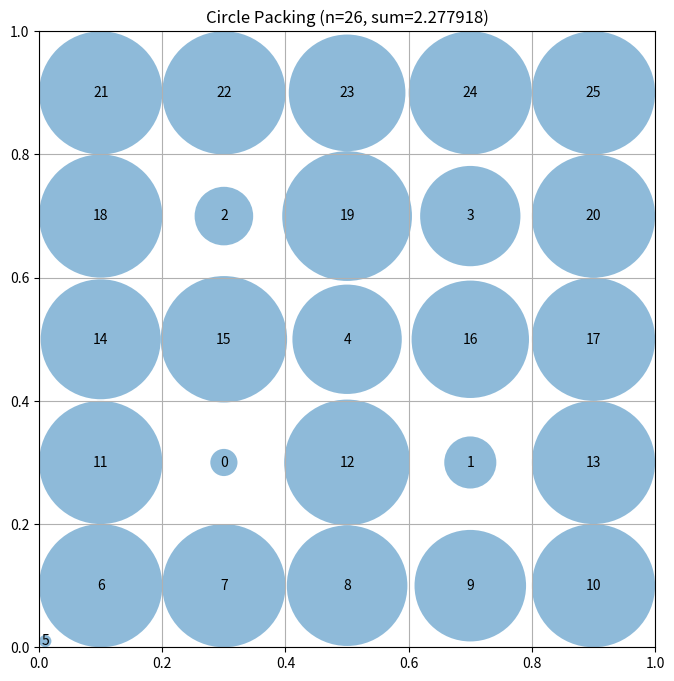

The script that saved this image:
# EVOLVE-BLOCK-START
"""Constructor-based circle packing for n=26 circles - baseline-inspired with optimized spacing"""
import numpy as np


def construct_packing():
    """
    Construct a specific arrangement of 26 circles in a unit square
    using a baseline-inspired layout with optimized spacing.
    
    Structure:
    - 4 corner circles at (0.3, 0.3), (0.7, 0.3), (0.3, 0.7), (0.7, 0.7)
    - 1 center circle at (0.5, 0.5)
    - 21 grid circles filling the remaining space
    """
    n = 26
    centers = np.zeros((n, 2))
    
    # 4 corner circles at optimized positions
    corner_positions = [
        [0.3, 0.3], [0.7, 0.3], [0.3, 0.7], [0.7, 0.7],
    ]
    for i, pos in enumerate(corner_positions):
        centers[i] = pos
    
    # 1 center circle
    centers[4] = [0.5, 0.5]
    
    # 21 grid circles in 5x5 pattern, skipping the 6 already placed
    row_y = [0.1, 0.3, 0.5, 0.7, 0.9]
    col_x = [0.1, 0.3, 0.5, 0.7, 0.9]
    
    idx = 6
    placed_positions = set()
    for pos in corner_positions:
        placed_positions.add((round(pos[0], 3), round(pos[1], 3)))
    placed_positions.add((0.5, 0.5))
    
    for y in row_y:
        for x in col_x:
            if idx >= n:
                break
            pos_key = (round(x, 3), round(y, 3))
            if pos_key in placed_positions:
                continue
            centers[idx] = [x, y]
            placed_positions.add(pos_key)
            idx += 1
    
    # Clip to ensure within bounds [0.01, 0.99]
    centers = np.clip(centers, 0.01, 0.99)
    
    # Compute maximum valid radii for this configuration
    radii = compute_max_radii(centers)
    sum_radii = np.sum(radii)
    
    return centers, radii, sum_radii


def compute_max_radii(centers):
    """
    Compute the maximum possible radii for each circle position
    such that they don't overlap and stay within the unit square.

    Args:
        centers: np.array of shape (n, 2) with (x, y) coordinates

    Returns:
        np.array of shape (n) with radius of each circle
    """
    n = centers.shape[0]
    
    # Initialize radii to 1 (will be reduced based on constraints)
    radii = np.ones(n)

    # First, limit by distance to square borders
    for i in range(n):
        x, y = centers[i]
        # Distance to borders
        radii[i] = min(x, y, 1 - x, 1 - y)

    # Then, limit by distance to other circles
    # Each pair of circles with centers at distance d can have
    # sum of radii at most d to avoid overlap
    for i in range(n):
        for j in range(i + 1, n):
            dist = np.sqrt(np.sum((centers[i] - centers[j]) ** 2))

            # If current radii would cause overlap
            if radii[i] + radii[j] > dist:
                # Scale both radii proportionally
                scale = dist / (radii[i] + radii[j])
                radii[i] *= scale
                radii[j] *= scale

    return radii
# EVOLVE-BLOCK-END
# This part remains fixed (not evolved)
def run_packing():
    """Run the circle packing constructor for n=26"""
    centers, radii, sum_radii = construct_packing()
    return centers, radii, sum_radii


def visualize(centers, radii):
    """
    Visualize the circle packing

    Args:
        centers: np.array of shape (n, 2) with (x, y) coordinates
        radii: np.array of shape (n) with radius of each circle
    """
    import matplotlib.pyplot as plt
    from matplotlib.patches import Circle

    fig, ax = plt.subplots(figsize=(8, 8))

    # Draw unit square
    ax.set_xlim(0, 1)
    ax.set_ylim(0, 1)
    ax.set_aspect("equal")
    ax.grid(True)

    # Draw circles
    for i, (center, radius) in enumerate(zip(centers, radii)):
        circle = Circle(center, radius, alpha=0.5)
        ax.add_patch(circle)
        ax.text(center[0], center[1], str(i), ha="center", va="center")

    plt.title(f"Circle Packing (n={len(centers)}, sum={sum(radii):.6f})")
    plt.show()


if __name__ == "__main__":
    centers, radii, sum_radii = run_packing()
    print(f"Sum of radii: {sum_radii}")
    # AlphaEvolve improved this to 2.635

    # Uncomment to visualize:
    visualize(centers, radii)
